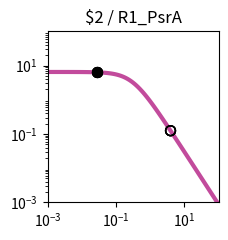

Generate this figure with matplotlib: (Note: this script raises an exception after producing the figure.)
import matplotlib.pyplot as plt
import matplotlib.ticker as ticker
import numpy as np

fig, ax = plt.subplots(figsize=(2.5,2.5))

plt.xlim(1.000000e-03, 1.000000e+02)
plt.ylim(1.000000e-03, 1.000000e+02)

x = np.array([1.000000e-03,1.122018e-03,1.258925e-03,1.412538e-03,1.584893e-03,1.778279e-03,1.995262e-03,2.238721e-03,2.511886e-03,2.818383e-03,3.162278e-03,3.548134e-03,3.981072e-03,4.466836e-03,5.011872e-03,5.623413e-03,6.309573e-03,7.079458e-03,7.943282e-03,8.912509e-03,1.000000e-02,1.122018e-02,1.258925e-02,1.412538e-02,1.584893e-02,1.778279e-02,1.995262e-02,2.238721e-02,2.511886e-02,2.818383e-02,3.162278e-02,3.548134e-02,3.981072e-02,4.466836e-02,5.011872e-02,5.623413e-02,6.309573e-02,7.079458e-02,7.943282e-02,8.912509e-02,1.000000e-01,1.122018e-01,1.258925e-01,1.412538e-01,1.584893e-01,1.778279e-01,1.995262e-01,2.238721e-01,2.511886e-01,2.818383e-01,3.162278e-01,3.548134e-01,3.981072e-01,4.466836e-01,5.011872e-01,5.623413e-01,6.309573e-01,7.079458e-01,7.943282e-01,8.912509e-01,1.000000e+00,1.122018e+00,1.258925e+00,1.412538e+00,1.584893e+00,1.778279e+00,1.995262e+00,2.238721e+00,2.511886e+00,2.818383e+00,3.162278e+00,3.548134e+00,3.981072e+00,4.466836e+00,5.011872e+00,5.623413e+00,6.309573e+00,7.079458e+00,7.943282e+00,8.912509e+00,1.000000e+01,1.122018e+01,1.258925e+01,1.412538e+01,1.584893e+01,1.778279e+01,1.995262e+01,2.238721e+01,2.511886e+01,2.818383e+01,3.162278e+01,3.548134e+01,3.981072e+01,4.466836e+01,5.011872e+01,5.623413e+01,6.309573e+01,7.079458e+01,7.943282e+01,8.912509e+01,1.000000e+02,])
y = np.array([6.488031e+00,6.487843e+00,6.487619e+00,6.487351e+00,6.487031e+00,6.486649e+00,6.486193e+00,6.485649e+00,6.485000e+00,6.484224e+00,6.483299e+00,6.482194e+00,6.480875e+00,6.479301e+00,6.477423e+00,6.475182e+00,6.472509e+00,6.469319e+00,6.465515e+00,6.460979e+00,6.455572e+00,6.449127e+00,6.441449e+00,6.432305e+00,6.421421e+00,6.408475e+00,6.393085e+00,6.374806e+00,6.353117e+00,6.327414e+00,6.296995e+00,6.261057e+00,6.218681e+00,6.168830e+00,6.110345e+00,6.041951e+00,5.962268e+00,5.869838e+00,5.763163e+00,5.640765e+00,5.501264e+00,5.343481e+00,5.166551e+00,4.970062e+00,4.754182e+00,4.519776e+00,4.268491e+00,4.002779e+00,3.725853e+00,3.441566e+00,3.154209e+00,2.868262e+00,2.588120e+00,2.317823e+00,2.060843e+00,1.819922e+00,1.597009e+00,1.393252e+00,1.209067e+00,1.044240e+00,8.980622e-01,7.694550e-01,6.571005e-01,5.595468e-01,4.752956e-01,4.028683e-01,3.408522e-01,2.879309e-01,2.429017e-01,2.046821e-01,1.723103e-01,1.449403e-01,1.218338e-01,1.023516e-01,8.594273e-02,7.213477e-02,6.052430e-02,5.076781e-02,4.257364e-02,3.569472e-02,2.992211e-02,2.507944e-02,2.101796e-02,1.761243e-02,1.475743e-02,1.236435e-02,1.035871e-02,8.677974e-03,7.269637e-03,6.089642e-03,5.101031e-03,4.272809e-03,3.578985e-03,2.997774e-03,2.510912e-03,2.103094e-03,1.761496e-03,1.475369e-03,1.235711e-03,1.034976e-03,8.668451e-04,])
c = "#c24b9c"

hi_x = np.array([2.780000e-02,2.780000e-02,2.780000e-02,2.780000e-02,])
hi_y = np.array([6.330708e+00,6.330708e+00,6.330708e+00,6.330708e+00,])
lo_x = np.array([3.923900e+00,3.923900e+00,3.923900e+00,3.923900e+00,])
lo_y = np.array([1.245256e-01,1.245256e-01,1.245256e-01,1.245256e-01,])

plt.loglog(x,y,lw=3,color=c)
plt.scatter(hi_x,hi_y,marker='o',s=50,color='black',zorder=10)
plt.scatter(lo_x,lo_y,marker='o',s=50,edgecolors='black',color='none',zorder=10)

plt.title("$2 / R1_PsrA")

ax.xaxis.set_major_locator(ticker.LogLocator(numticks=3))
ax.yaxis.set_major_locator(ticker.LogLocator(numticks=3))

ax.set_aspect('equal')
plt.tight_layout()

plt.savefig("/home/user/output/response_plot_$2_R1_PsrA.png", bbox_inches='tight')
